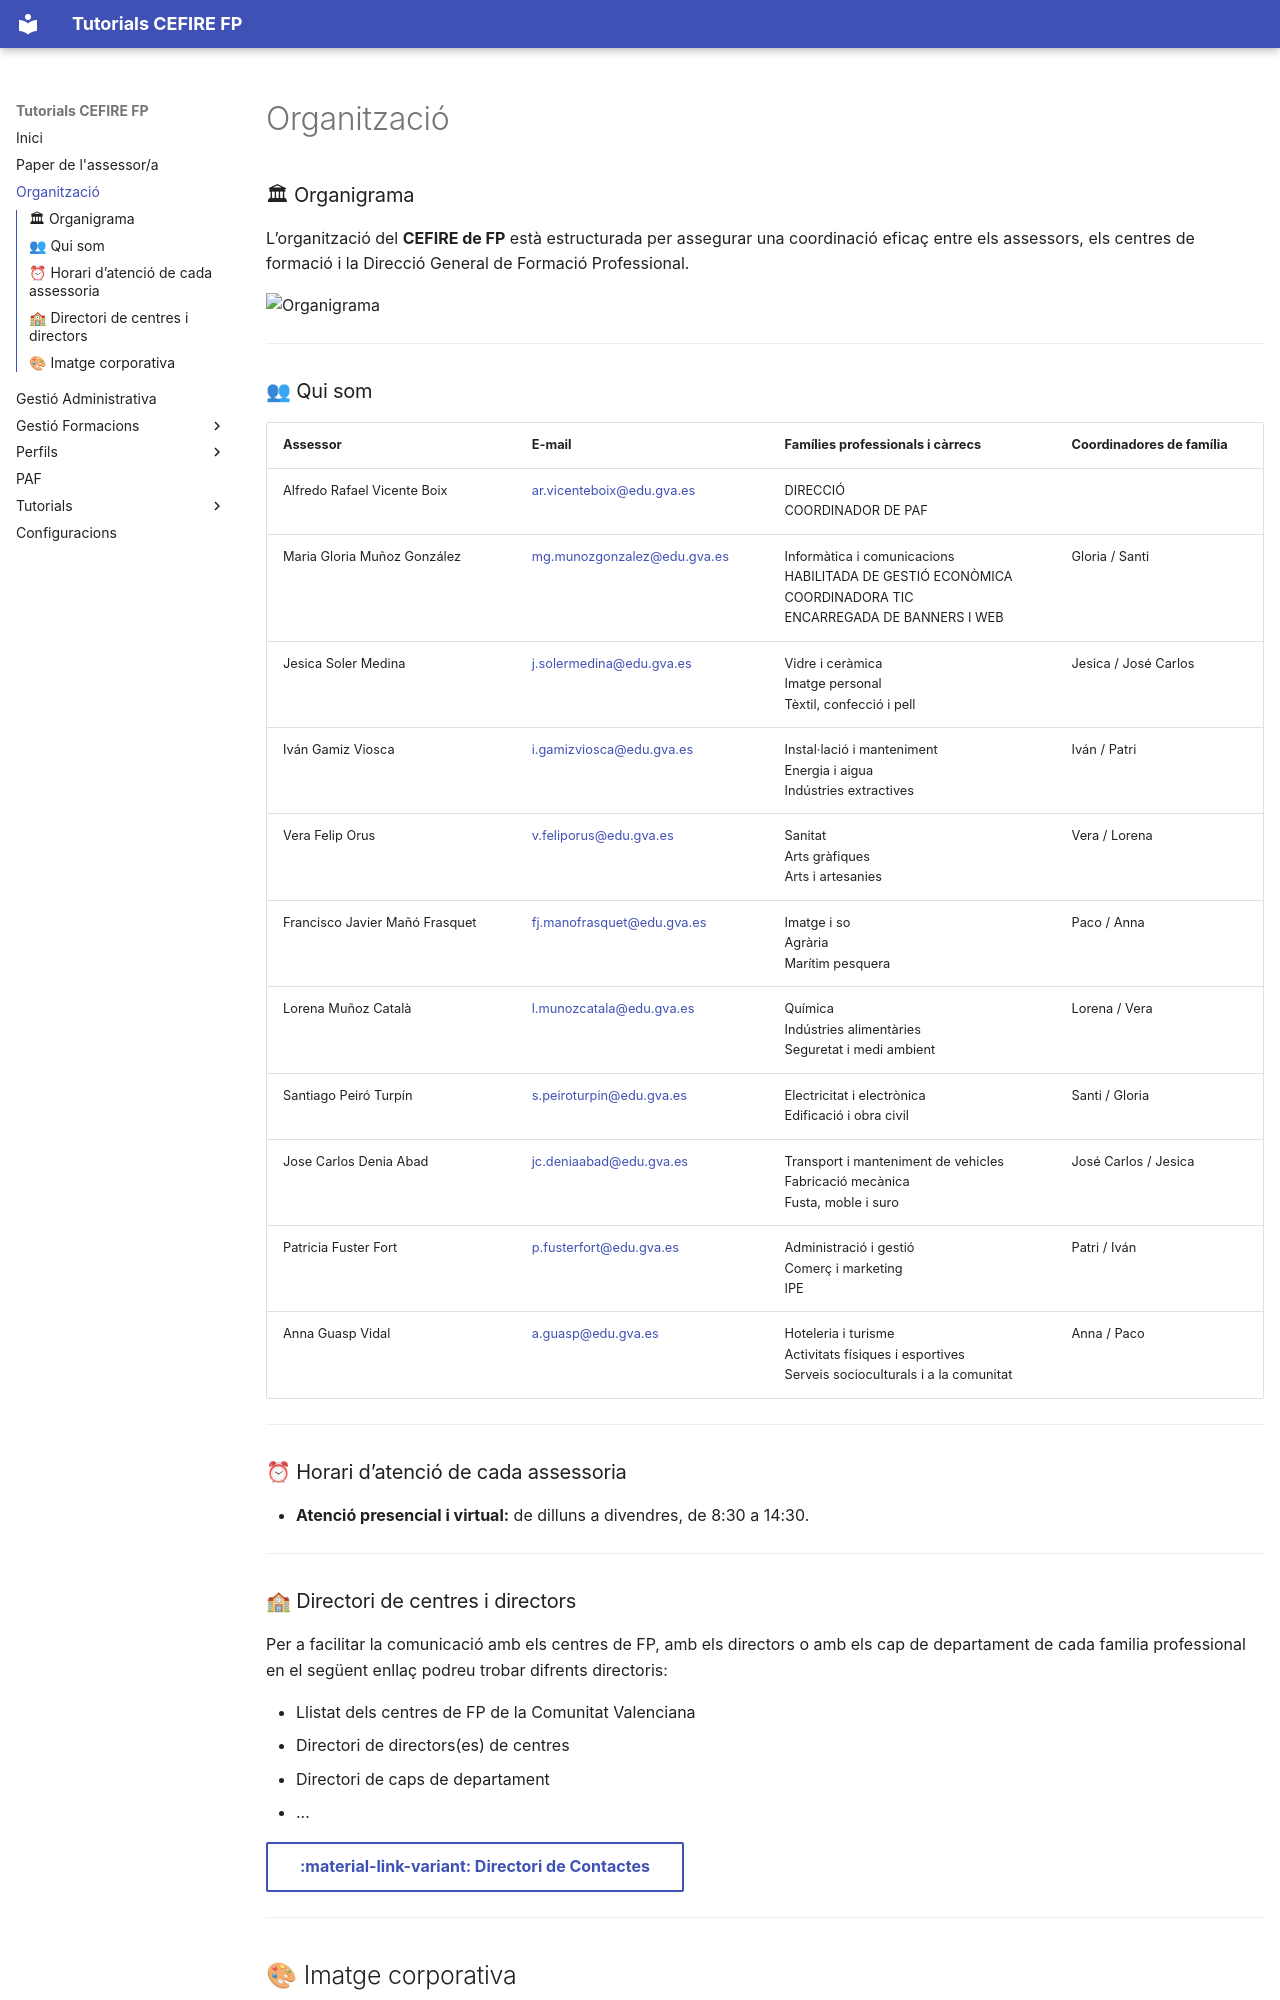

repository: cefirefp/cefirefp.github.io · page: organitzacio/index.html · generator: mkdocs


### 🏛 Organigrama

L’organització del **CEFIRE de FP** està estructurada per assegurar una coordinació eficaç entre els assessors, els centres de formació i la Direcció General de Formació Professional.

![Organigrama](images/organigrama.png){: .center}


---

### 👥 Qui som

| Assessor | E-mail | Famílies professionals i càrrecs | Coordinadores de família |
| --- | --- | --- | --- |
| Alfredo Rafael Vicente Boix | [ar.vicenteboix@edu.gva.es](mailto:ar.vicenteboix@edu.gva.es) | DIRECCIÓ<br>COORDINADOR DE PAF | |
| Maria Gloria Muñoz González | [mg.munozgonzalez@edu.gva.es](mailto:mg.munozgonzalez@edu.gva.es) | Informàtica i comunicacions<br>HABILITADA DE GESTIÓ ECONÒMICA<br>COORDINADORA TIC<br>ENCARREGADA DE BANNERS I WEB | Gloria / Santi |
| Jesica Soler Medina | [j.solermedina@edu.gva.es](mailto:j.solermedina@edu.gva.es) | Vidre i ceràmica<br>Imatge personal<br>Tèxtil, confecció i pell | Jesica / José Carlos |
| Iván Gamiz Viosca | [i.gamizviosca@edu.gva.es](mailto:i.gamizviosca@edu.gva.es) | Instal·lació i manteniment<br>Energia i aigua<br>Indústries extractives | Iván / Patri |
| Vera Felip Orus | [v.feliporus@edu.gva.es](mailto:v.feliporus@edu.gva.es) | Sanitat<br>Arts gràfiques<br>Arts i artesanies | Vera / Lorena |
| Francisco Javier Mañó Frasquet | [fj.manofrasquet@edu.gva.es](mailto:fj.manofrasquet@edu.gva.es) | Imatge i so<br>Agrària<br>Marítim pesquera | Paco / Anna |
| Lorena Muñoz Català | [l.munozcatala@edu.gva.es](mailto:l.munozcatala@edu.gva.es) | Química<br>Indústries alimentàries<br>Seguretat i medi ambient | Lorena / Vera |
| Santiago Peiró Turpín | [s.peiroturpin@edu.gva.es](mailto:s.peiroturpin@edu.gva.es) | Electricitat i electrònica<br>Edificació i obra civil | Santi / Gloria |
| Jose Carlos Denia Abad | [jc.deniaabad@edu.gva.es](mailto:jc.deniaabad@edu.gva.es) | Transport i manteniment de vehicles<br>Fabricació mecànica<br>Fusta, moble i suro | José Carlos / Jesica |
| Patricia Fuster Fort | [p.fusterfort@edu.gva.es](mailto:p.fusterfort@edu.gva.es) | Administració i gestió<br>Comerç i marketing<br>IPE | Patri / Iván |
| Anna Guasp Vidal | [a.guasp@edu.gva.es](mailto:a.guasp@edu.gva.es) | Hoteleria i turisme<br>Activitats físiques i esportives<br>Serveis socioculturals i a la comunitat | Anna / Paco |


---

### ⏰ Horari d’atenció de cada assessoria

* **Atenció presencial i virtual:** de dilluns a divendres, de 8:30 a 14:30.  


---
